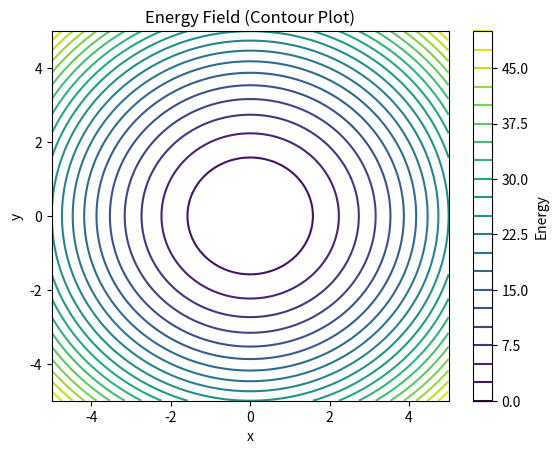
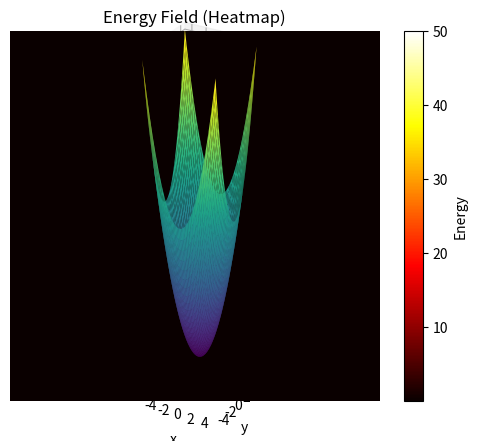

These figures' Python source, in order:
import numpy as np
import matplotlib.pyplot as plt

def energy_function(x, y):
    return x**2 + y**2

x = np.linspace(-5, 5, 100)
y = np.linspace(-5, 5, 100)
X, Y = np.meshgrid(x, y)
Z = energy_function(X, Y)


plt.contour(X, Y, Z, levels=20)
plt.title("Energy Field (Contour Plot)")
plt.xlabel("x")
plt.ylabel("y")
plt.colorbar(label="Energy")
plt.show()

fig = plt.figure()
ax = fig.add_subplot(111, projection='3d')
ax.plot_surface(X, Y, Z, cmap='viridis')
ax.set_title('Energy Field (3D Surface)')
ax.set_xlabel('x')
ax.set_ylabel('y')
ax.set_zlabel('Energy')
plt.show()

plt.imshow(Z, extent=(-5, 5, -5, 5), origin='lower', cmap='hot')
plt.colorbar(label="Energy")
plt.title("Energy Field (Heatmap)")
plt.xlabel("x")
plt.ylabel("y")
plt.show()
